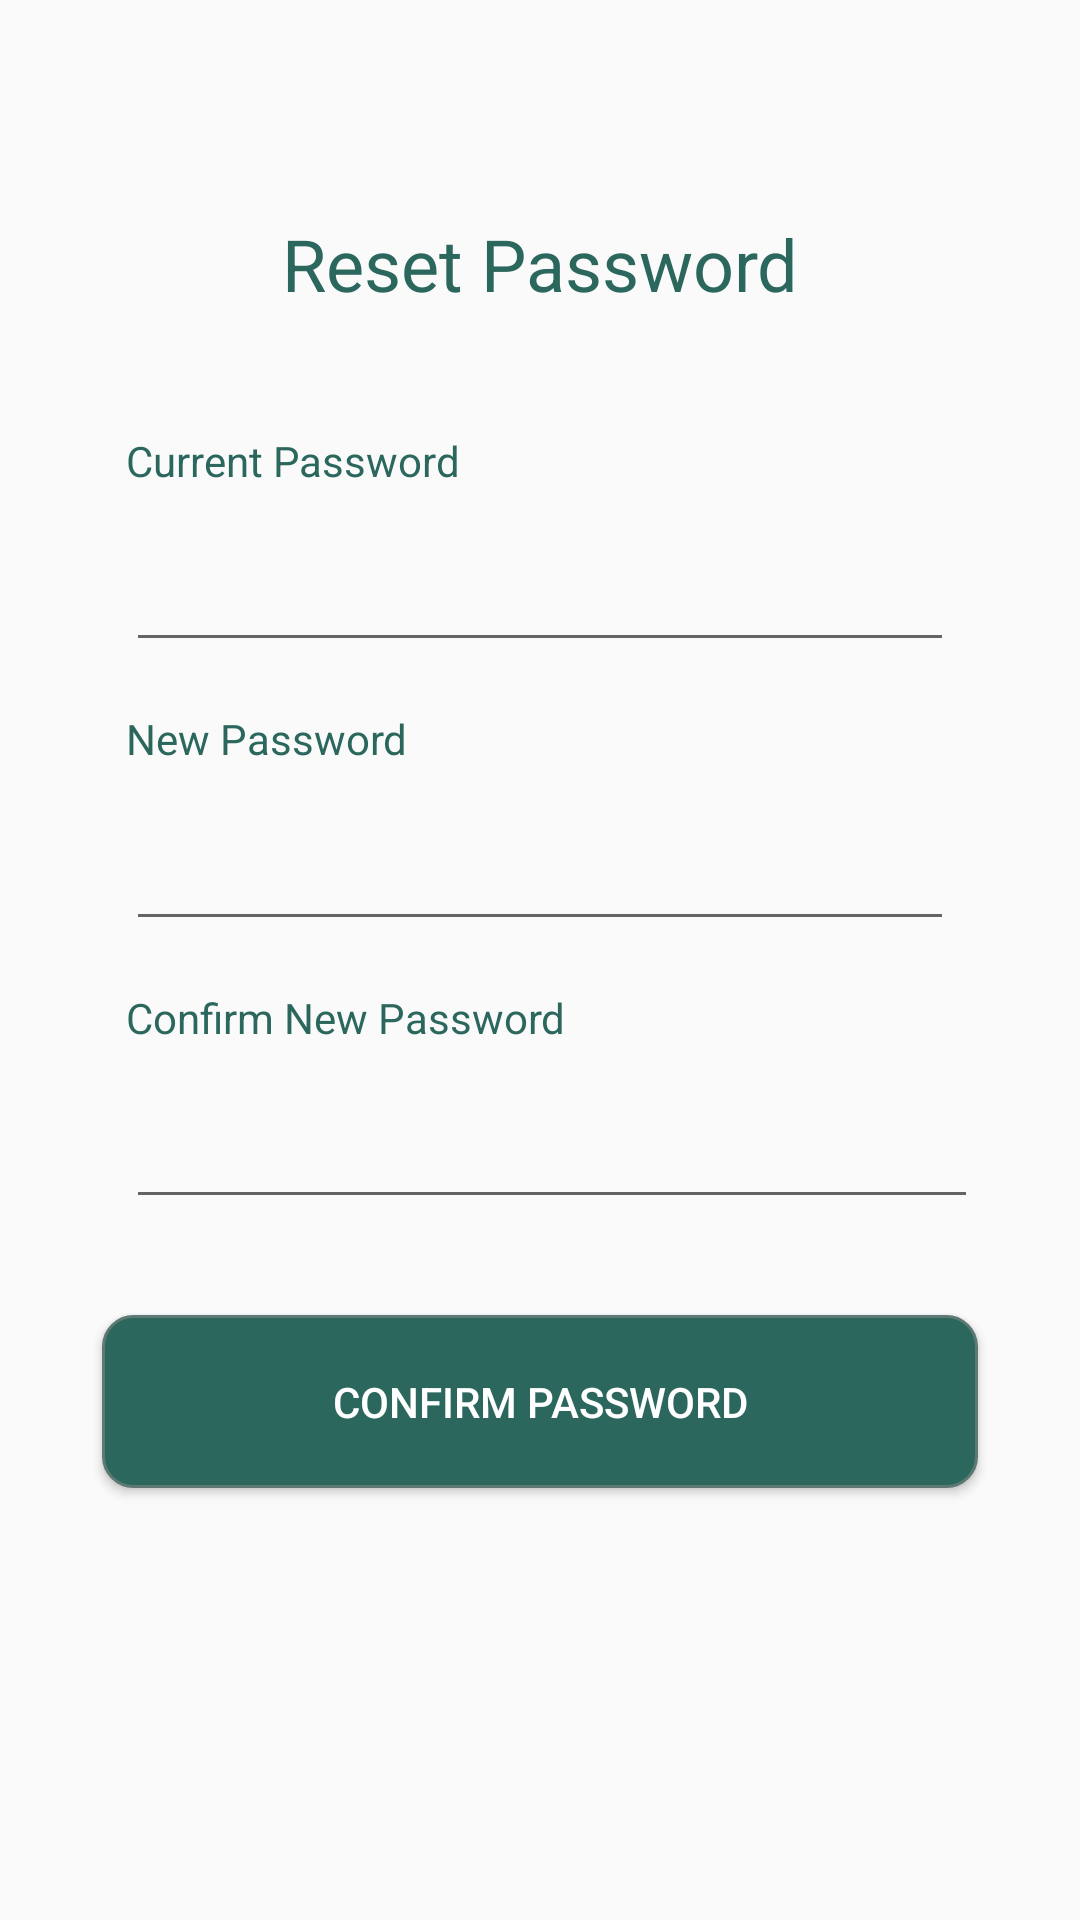

Reconstruct the res/layout file that produces this screen, plus the resources it refers to.
<!-- AndroidManifest.xml: application theme Theme.Leafdex -->
<!-- res/layout/fragment_change_password.xml -->
<?xml version="1.0" encoding="utf-8"?>
<FrameLayout xmlns:android="http://schemas.android.com/apk/res/android"
    xmlns:app="http://schemas.android.com/apk/res-auto"
    xmlns:tools="http://schemas.android.com/tools"
    android:layout_width="match_parent"
    android:layout_height="match_parent"
    tools:context=".fragments.change_password">

    
    <androidx.constraintlayout.widget.ConstraintLayout
        android:layout_width="match_parent"
        android:layout_height="match_parent">

        <EditText
            android:id="@+id/cp_oldPassword"
            android:layout_width="0dp"
            android:layout_height="0dp"
            android:layout_marginStart="24dp"
            android:layout_marginEnd="24dp"
            android:ems="10"
            android:inputType="textPassword"
            app:layout_constraintBottom_toTopOf="@+id/textView11"
            app:layout_constraintEnd_toStartOf="@+id/guideline21"
            app:layout_constraintHorizontal_bias="0.5"
            app:layout_constraintStart_toStartOf="@+id/guideline20"
            app:layout_constraintTop_toBottomOf="@+id/textView9" />

        <EditText
            android:id="@+id/cp_confirmPassword"
            android:layout_width="0dp"
            android:layout_height="0dp"
            android:layout_marginStart="24dp"
            android:layout_marginEnd="16dp"
            android:ems="10"
            android:inputType="textPassword"
            app:layout_constraintBottom_toTopOf="@+id/btn_changePassword"
            app:layout_constraintEnd_toStartOf="@+id/guideline21"
            app:layout_constraintHorizontal_bias="0.5"
            app:layout_constraintStart_toStartOf="@+id/guideline20"
            app:layout_constraintTop_toBottomOf="@+id/textView10" />

        <EditText
            android:id="@+id/cp_password"
            android:layout_width="0dp"
            android:layout_height="0dp"
            android:layout_marginStart="24dp"
            android:layout_marginEnd="24dp"
            android:ems="10"
            android:inputType="textPassword"
            app:layout_constraintBottom_toTopOf="@+id/textView10"
            app:layout_constraintEnd_toStartOf="@+id/guideline21"
            app:layout_constraintHorizontal_bias="0.5"
            app:layout_constraintStart_toStartOf="@+id/guideline20"
            app:layout_constraintTop_toBottomOf="@+id/textView11" />

        <Button
            android:id="@+id/btn_changePassword"
            android:layout_width="0dp"
            android:layout_height="0dp"
            android:layout_marginStart="16dp"
            android:layout_marginTop="32dp"
            android:layout_marginEnd="16dp"
            android:layout_marginBottom="16dp"
            android:background="@drawable/rounded_button"
            android:textColor="@color/white"
            android:text="@string/cp"
            app:layout_constraintBottom_toTopOf="@+id/guideline23"
            app:layout_constraintEnd_toStartOf="@+id/guideline21"
            app:layout_constraintHorizontal_bias="0.5"
            app:layout_constraintStart_toStartOf="@+id/guideline20"
            app:layout_constraintTop_toBottomOf="@+id/cp_confirmPassword"
            app:layout_constraintVertical_bias="0.463" />

        <androidx.constraintlayout.widget.Guideline
            android:id="@+id/guideline20"
            android:layout_width="wrap_content"
            android:layout_height="wrap_content"
            android:orientation="vertical"
            app:layout_constraintGuide_percent=".05" />

        <androidx.constraintlayout.widget.Guideline
            android:id="@+id/guideline21"
            android:layout_width="wrap_content"
            android:layout_height="wrap_content"
            android:orientation="vertical"
            app:layout_constraintGuide_percent=".95" />

        <androidx.constraintlayout.widget.Guideline
            android:id="@+id/guideline22"
            android:layout_width="wrap_content"
            android:layout_height="wrap_content"
            android:orientation="horizontal"
            app:layout_constraintGuide_percent="0.2" />

        <androidx.constraintlayout.widget.Guideline
            android:id="@+id/guideline23"
            android:layout_width="wrap_content"
            android:layout_height="wrap_content"
            android:orientation="horizontal"
            app:layout_constraintGuide_percent="0.8" />

        <TextView
            android:id="@+id/textView8"
            android:layout_width="wrap_content"
            android:layout_height="wrap_content"
            android:layout_marginBottom="24dp"
            android:text="@string/reset_password"
            android:textColor="@color/main_green"
            android:textSize="24sp"
            app:layout_constraintBottom_toTopOf="@+id/guideline22"
            app:layout_constraintEnd_toEndOf="parent"
            app:layout_constraintStart_toStartOf="parent" />

        <TextView
            android:id="@+id/textView9"
            android:layout_width="wrap_content"
            android:layout_height="wrap_content"
            android:layout_marginStart="24dp"
            android:layout_marginTop="16dp"
            android:text="@string/current_password"
            android:textColor="@color/main_green"
            app:layout_constraintBottom_toTopOf="@+id/cp_oldPassword"
            app:layout_constraintEnd_toStartOf="@+id/guideline21"
            app:layout_constraintHorizontal_bias="0.0"
            app:layout_constraintStart_toStartOf="@+id/guideline20"
            app:layout_constraintTop_toTopOf="@+id/guideline22" />

        <TextView
            android:id="@+id/textView10"
            android:layout_width="wrap_content"
            android:layout_height="wrap_content"
            android:layout_marginStart="24dp"
            android:layout_marginTop="16dp"
            android:text="@string/confirm_new_password"
            android:textColor="@color/main_green"
            app:layout_constraintBottom_toTopOf="@+id/cp_confirmPassword"
            app:layout_constraintEnd_toStartOf="@+id/guideline21"
            app:layout_constraintHorizontal_bias="0.0"
            app:layout_constraintStart_toStartOf="@+id/guideline20"
            app:layout_constraintTop_toBottomOf="@+id/cp_password" />

        <TextView
            android:id="@+id/textView11"
            android:layout_width="wrap_content"
            android:layout_height="wrap_content"
            android:layout_marginStart="24dp"
            android:layout_marginTop="16dp"
            android:text="@string/new_password"
            android:textColor="@color/main_green"
            app:layout_constraintBottom_toTopOf="@+id/cp_password"
            app:layout_constraintEnd_toStartOf="@+id/guideline21"
            app:layout_constraintHorizontal_bias="0.0"
            app:layout_constraintStart_toStartOf="@+id/guideline20"
            app:layout_constraintTop_toBottomOf="@+id/cp_oldPassword" />
    </androidx.constraintlayout.widget.ConstraintLayout>

</FrameLayout>
<!-- resources referenced by this layout -->
<resources>
  <color name="main_green">#2B675D</color>
  <color name="white">#FFFFFFFF</color>
  <!-- drawable rounded_button (drawable) -->
  <?xml version="1.0" encoding="utf-8"?>
  <selector xmlns:android="http://schemas.android.com/apk/res/android">
          <item android:state_pressed="true" >
              <shape android:shape="rectangle"  >
                  <corners android:radius="10dip" />
                  <stroke android:width="1dip" android:color="#5e7974" />
              </shape>
          </item>
          <item android:state_focused="true">
              <shape android:shape="rectangle"  >
                  <corners android:radius="3dip" />
                  <stroke android:width="1dip" android:color="#5e7974" />
                  <solid android:color="#58857e"/>
              </shape>
          </item>
          <item >
              <shape android:shape="rectangle"  >
                  <corners android:radius="10dip" />
                  <stroke android:width="1dip" android:color="#5e7974" />
                  <solid android:color="@color/main_green"/>
              </shape>
          </item>
  </selector>
  <string name="confirm_new_password">Confirm New Password</string>
  <string name="cp">Confirm Password</string>
  <string name="current_password">Current Password</string>
  <string name="new_password">New Password</string>
  <string name="reset_password">Reset Password</string>
  <style name="Theme.Leafdex" parent="Theme.AppCompat.Light.NoActionBar">
          
          <item name="colorPrimary">@color/main_green</item>
          <item name="colorPrimaryVariant">@color/main_green</item>
          <item name="colorOnPrimary">@color/white</item>
          
          <item name="colorSecondary">@color/teal_200</item>
          <item name="colorSecondaryVariant">@color/teal_700</item>
          <item name="colorOnSecondary">@color/black</item>
          
          <item name="android:statusBarColor" tools:targetApi="l">?attr/colorPrimaryVariant</item>
          
          <item name="actionBarSize">50dp</item>
      </style>
  <color name="teal_200">#FF03DAC5</color>
  <color name="teal_700">#FF018786</color>
  <color name="black">#FF000000</color>
</resources>
